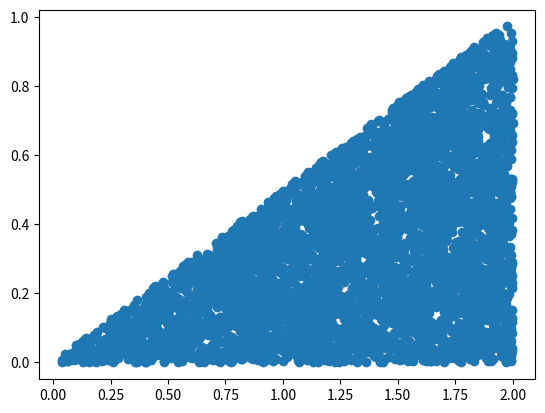

Write the Python code that produced this figure.
import numpy as np
import matplotlib.pyplot as plt


def f(x, y):
    return x * y ** 2


N = 10000
x = np.random.uniform(0, 2, N)
y = np.random.uniform(0, 1, N)

mask = y < x / 2
y = y[mask]
x = x[mask]

analytical = 4 / 15
volume = 1
monte_carlo = volume / len(x) * np.sum(f(x, y))

print(f'Analytical: {analytical}')
print(f'Monte Carlo: {monte_carlo}')
print(f'Monte Carlo error: {monte_carlo - analytical}')

plt.scatter(x, y)
plt.show()
